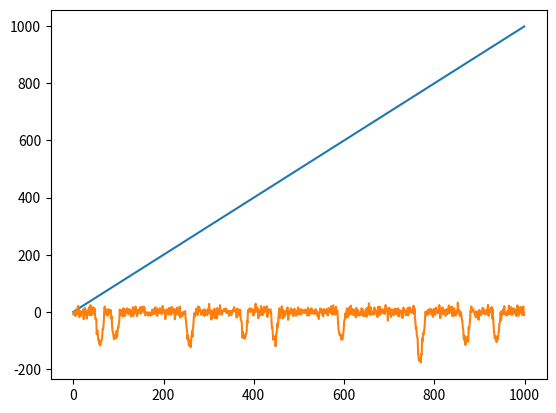

Reproduce this figure in Python.
import numpy as np, matplotlib.pyplot as plt, pandas as pd


def generate( n:int=1000, nPeaks:int = 10, noise:float = 1, peakwidthsVariability:float = 1, peakHeightVariability:float = 20) -> None:
    """
    
    """
    peakCenters = np.random.randint(low=20, high=n-20,size=nPeaks)
    minimumPeakWidth = 10-peakwidthsVariability
    maximumPeakWidth = 10+peakwidthsVariability
    peakwidths = np.random.randint(low=minimumPeakWidth, high=maximumPeakWidth, size=nPeaks)
    peakHeights = [np.random.rand() * peakHeightVariability + 90 for i in range(nPeaks)]

    #an initial string of random numbers centered on 0:
    data = np.random.normal(0,noise,n)

    #Make the peaks and add them to the data:
    for center, width, height in zip(peakCenters, peakwidths, peakHeights):
        peak = makePeak(width=width, height=height)
        for index1, index2 in enumerate(range(center-width, center+width+1)):
            data[index2] -= peak[index1]
            
    data = pd.DataFrame(zip([i for i in range(len(data))], data))
    return [data, peakCenters]

def makePeak(width:int, height:int=100):
    """
    
    """
   
    rightSide = [-x**2 for x in range(width+1)]
    leftSide = [x for x in rightSide[:0:-1]]

    peak = leftSide+rightSide
    scale = -height/leftSide[0]
    peak = [(x*scale)+height for x in peak]
    
    return peak



if __name__ == '__main__':
    data = generate(noise=10)
    plt.plot(data[0])
    #[plt.axvline(x=peak, c="red") for peak in data[1]]
    plt.show()
